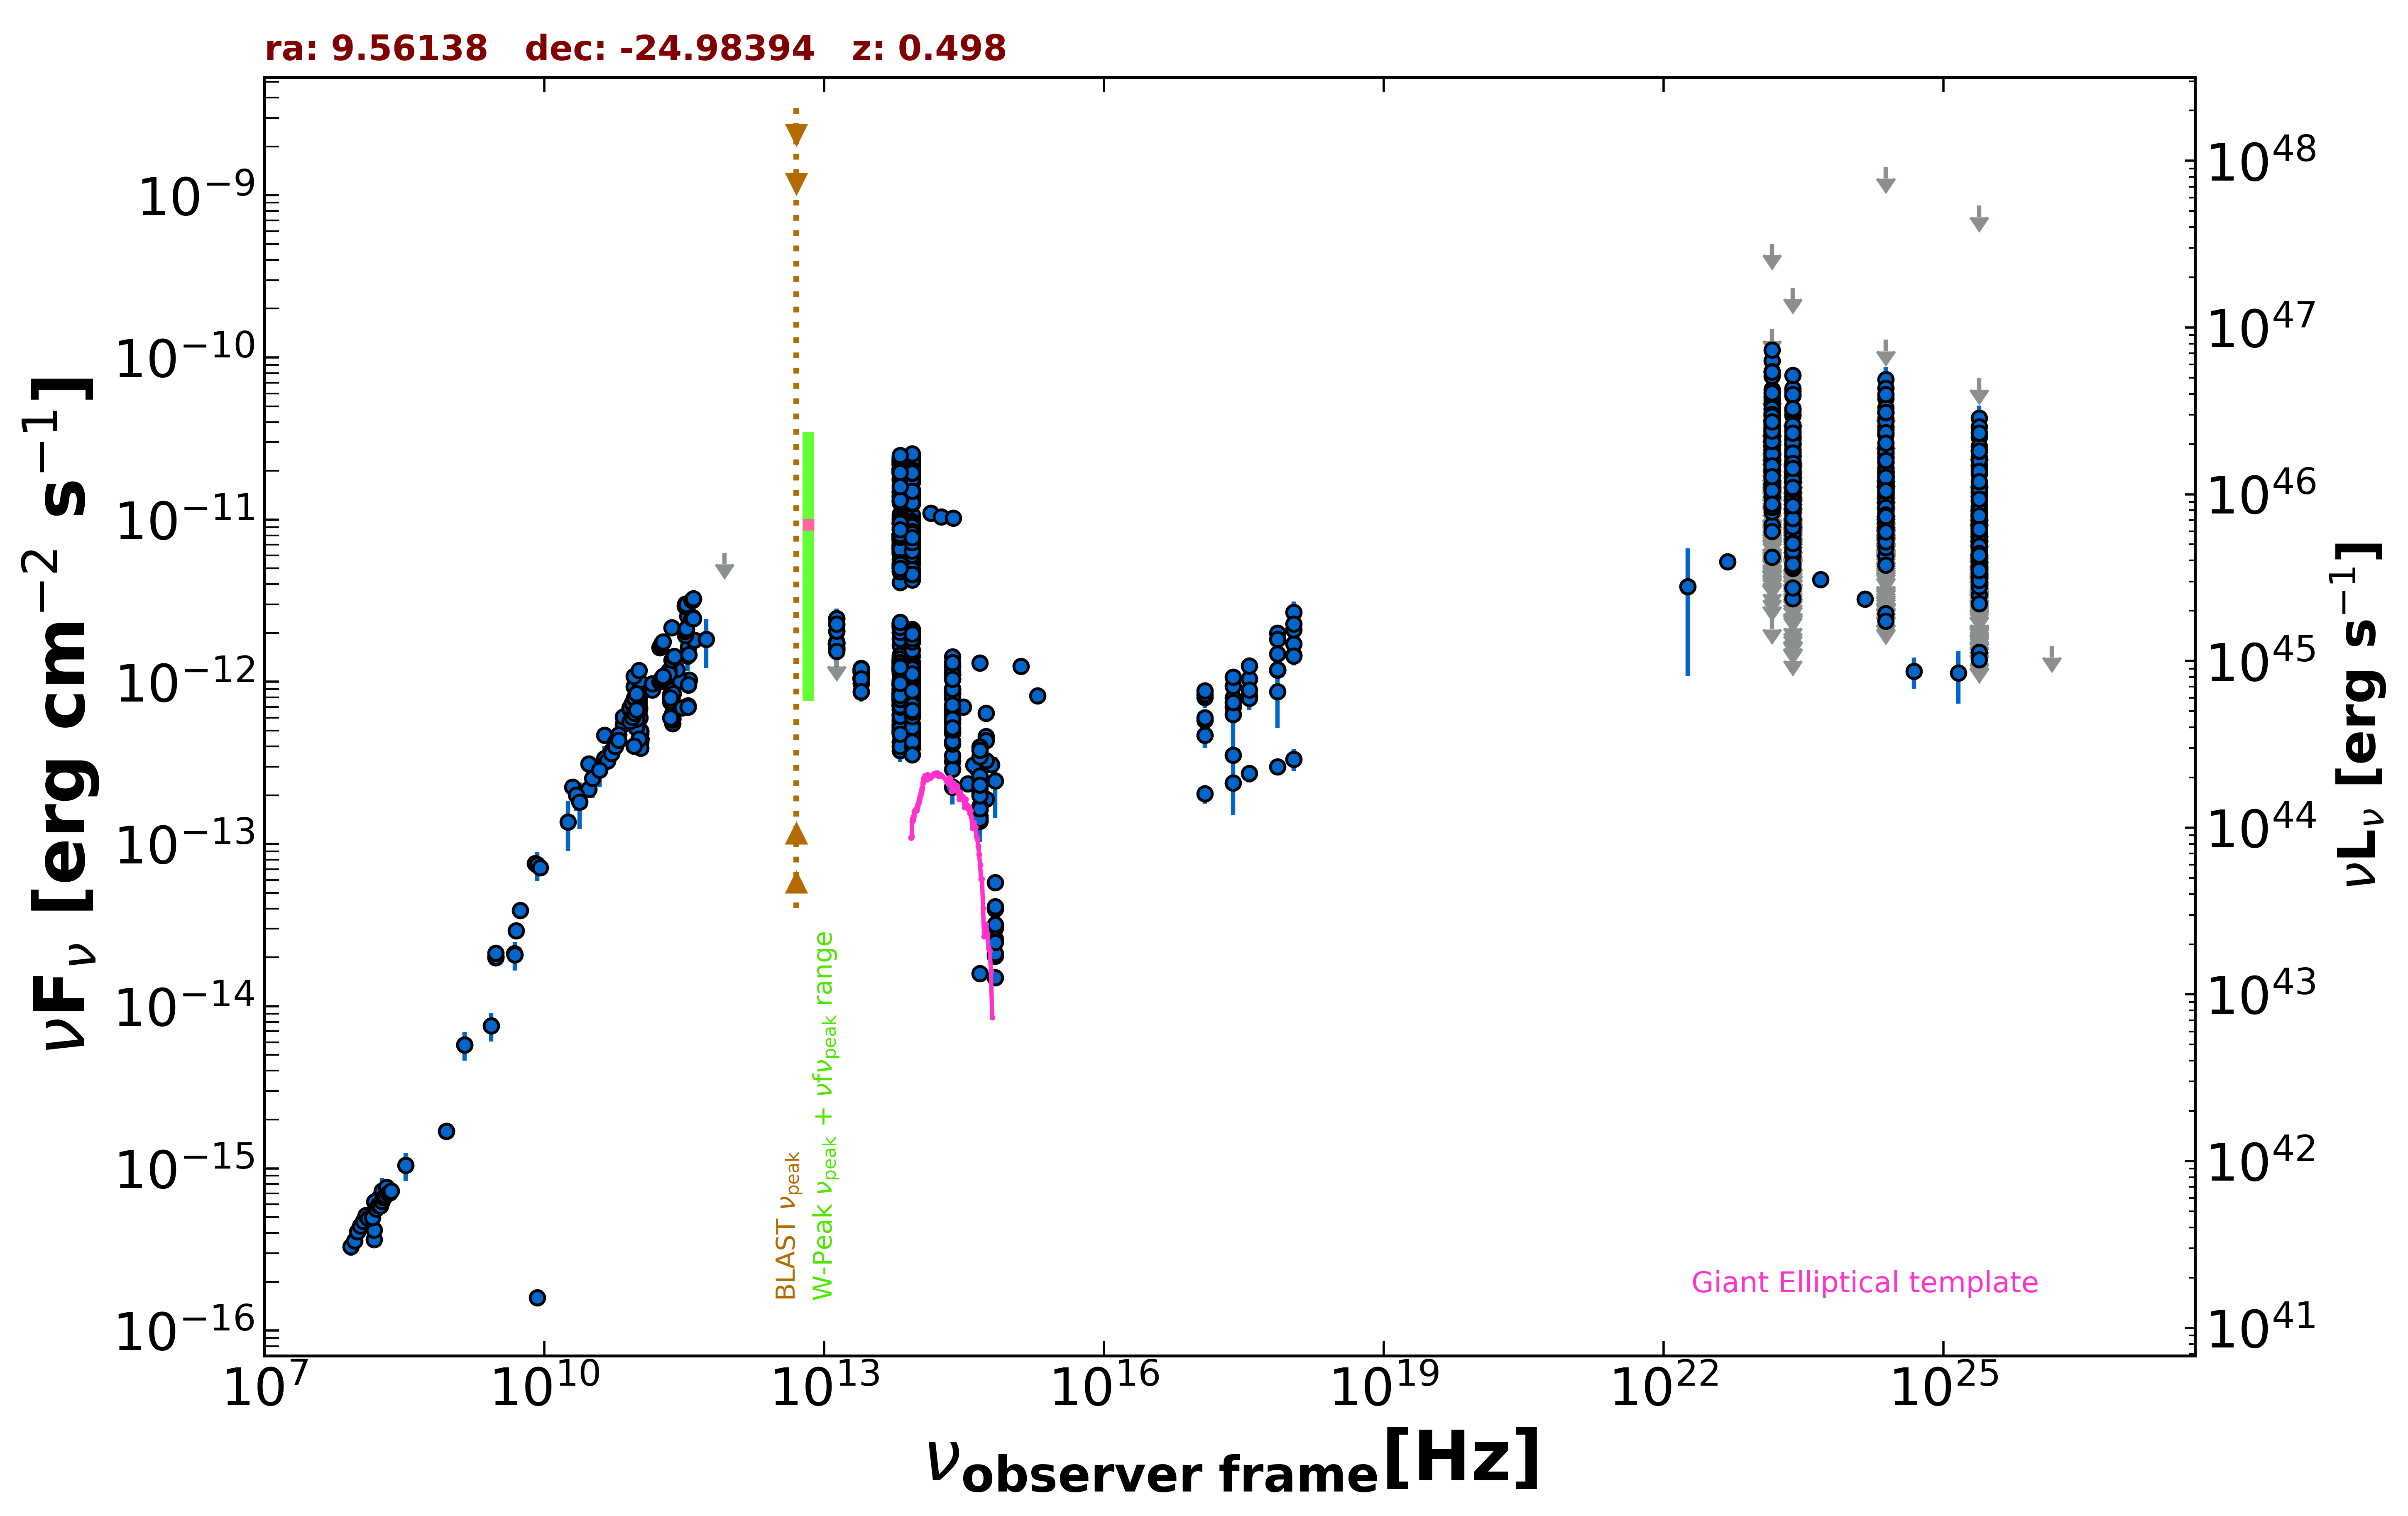

The data file committed next to this chart (first rows):
freq., flux, err_flux, MJD_start, MJD_end, flag, catalog, reference
1.400e+09, 5.775e-15, 1.740e-16, 55000, 55000, , NVSS, Condon et al. 1998  AJ  115  1693
8.870e+08, 1.697e-15, 1.240e-16, 55000, 55000, , RACS, Hale et al. 2021  PASA  38  e058
8.870e+08, 1.697e-15, 1.240e-16, 55000, 55000, , RACS, Hale et al. 2021  PASA  38  e058
3.000e+09, 1.991e-14, 7.500e-17, 55000, 55000, , VLASSQL, Gordon et al. 2021  ApJS  255  30
3.000e+09, 2.029e-14, 7.500e-17, 55000, 55000, , VLASSQL, Gordon et al. 2021  ApJS  255  30
3.000e+09, 2.009e-14, 5.000e-17, 55000, 55000, , VLASSQL, Gordon et al. 2021  ApJS  255  30
3.000e+09, 2.128e-14, 9.000e-17, 55000, 55000, , VLASSQL, Gordon et al. 2021  ApJS  255  30
2.418e+17, 3.529e-13, 2.018e-13, 55000, 55000, , XMMSL2, Saxton et al. 2008  A&A  480  611
7.253e+17, 8.690e-13, 3.470e-13, 55000, 55000, , XMMSL2, Saxton et al. 2008  A&A  480  611
2.418e+17, 7.976e-13, 1.270e-13, 55000, 55000, , RASS, Boller et al. 2016  A&A  103  1
2.418e+17, 6.999e-13, 3.130e-14, 55149, 58357, , 1OUSX, Giommi et al. in preparation
1.209e+17, 5.785e-13, 2.660e-14, 55149, 58357, , 1OUSX, Giommi et al. in preparation
3.627e+17, 8.213e-13, 3.590e-14, 55149, 58357, , 1OUSX, Giommi et al. in preparation
7.253e+17, 1.182e-12, 3.000e-14, 55149, 58357, , 1OUSX, Giommi et al. in preparation
1.088e+18, 1.464e-12, 6.500e-14, 55149, 58357, , 1OUSX, Giommi et al. in preparation
7.253e+17, 1.180e-12, 3.450e-14, 55000, 55000, , 2SXPS, Evans et al. 2020  ApJS  247  54
1.209e+17, 8.012e-13, 4.115e-14, 55000, 55000, , 2SXPS, Evans et al. 2020  ApJS  247  54
3.627e+17, 1.042e-12, 5.215e-14, 55000, 55000, , 2SXPS, Evans et al. 2020  ApJS  247  54
1.088e+18, 1.717e-12, 9.000e-14, 55000, 55000, , 2SXPS, Evans et al. 2020  ApJS  247  54
1.500e+08, 3.640e-16, 3.690e-17, 55000, 55000, , TGSS150, Intema et al. 2017  A&A  598  A781
5.000e+09, 2.915e-14, 1.450e-15, 55000, 55000, , AT20G, Murphy et al. 2010  MNRAS  402  2403
8.000e+09, 7.576e-14, 3.920e-15, 55000, 55000, , AT20G, Murphy et al. 2010  MNRAS  402  2403
2.000e+10, 2.250e-13, 1.400e-14, 55000, 55000, , AT20G, Murphy et al. 2010  MNRAS  402  2403
8.400e+09, 1.596e-16, 0.000e+00, 55000, 55000, , CRATES, Healey et al. 2007  ApJS  171  61
8.400e+09, 7.433e-14, 0.000e+00, 55000, 55000, , CRATES, Healey et al. 2007  ApJS  171  61
4.800e+09, 2.112e-14, 1.200e-15, 55000, 55000, , PMN, Griffith et al. 1993-1996  VizieR  VIII/…
1.077e+11, 4.257e-13, 2.135e-14, 56572, 56572, , ALMA, Bonato et al. 2019  MNRAS  485  1188
2.384e+11, 5.531e-13, 4.530e-14, 56573, 56573, , ALMA, Bonato et al. 2019  MNRAS  485  1188
2.384e+11, 5.912e-13, 4.770e-14, 56596, 56596, , ALMA, Bonato et al. 2019  MNRAS  485  1188
2.384e+11, 5.831e-13, 2.935e-14, 56596, 56596, , ALMA, Bonato et al. 2019  MNRAS  485  1188
2.384e+11, 6.174e-13, 5.005e-14, 56597, 56597, , ALMA, Bonato et al. 2019  MNRAS  485  1188
1.077e+11, 4.467e-13, 2.230e-14, 56597, 56597, , ALMA, Bonato et al. 2019  MNRAS  485  1188
1.077e+11, 4.505e-13, 2.250e-14, 56597, 56597, , ALMA, Bonato et al. 2019  MNRAS  485  1188
2.384e+11, 6.063e-13, 3.025e-14, 56598, 56598, , ALMA, Bonato et al. 2019  MNRAS  485  1188
2.384e+11, 5.910e-13, 2.955e-14, 56598, 56598, , ALMA, Bonato et al. 2019  MNRAS  485  1188
2.384e+11, 5.934e-13, 2.980e-14, 56599, 56599, , ALMA, Bonato et al. 2019  MNRAS  485  1188
1.077e+11, 4.467e-13, 2.240e-14, 56601, 56601, , ALMA, Bonato et al. 2019  MNRAS  485  1188
1.077e+11, 4.475e-13, 2.240e-14, 56601, 56601, , ALMA, Bonato et al. 2019  MNRAS  485  1188
1.077e+11, 4.971e-13, 2.490e-14, 56602, 56602, , ALMA, Bonato et al. 2019  MNRAS  485  1188
1.077e+11, 4.396e-13, 2.200e-14, 56602, 56602, , ALMA, Bonato et al. 2019  MNRAS  485  1188
1.077e+11, 4.417e-13, 2.205e-14, 56602, 56602, , ALMA, Bonato et al. 2019  MNRAS  485  1188
1.077e+11, 4.423e-13, 2.210e-14, 56602, 56602, , ALMA, Bonato et al. 2019  MNRAS  485  1188
1.077e+11, 4.411e-13, 2.210e-14, 56611, 56611, , ALMA, Bonato et al. 2019  MNRAS  485  1188
1.035e+11, 4.347e-13, 2.070e-14, 56656, 56656, , ALMA, Bonato et al. 2019  MNRAS  485  1188
9.146e+10, 4.024e-13, 1.830e-14, 56656, 56656, , ALMA, Bonato et al. 2019  MNRAS  485  1188
2.384e+11, 6.413e-13, 5.245e-14, 56760, 56760, , ALMA, Bonato et al. 2019  MNRAS  485  1188
2.384e+11, 6.357e-13, 3.175e-14, 56761, 56761, , ALMA, Bonato et al. 2019  MNRAS  485  1188
2.384e+11, 9.392e-13, 4.700e-14, 56775, 56775, , ALMA, Bonato et al. 2019  MNRAS  485  1188
3.580e+11, 1.025e-12, 5.110e-14, 56796, 56796, , ALMA, Bonato et al. 2019  MNRAS  485  1188
2.263e+11, 1.023e-12, 5.100e-14, 56812, 56812, , ALMA, Bonato et al. 2019  MNRAS  485  1188
2.263e+11, 1.012e-12, 5.055e-14, 56812, 56812, , ALMA, Bonato et al. 2019  MNRAS  485  1188
2.263e+11, 1.001e-12, 5.005e-14, 56812, 56812, , ALMA, Bonato et al. 2019  MNRAS  485  1188
2.384e+11, 8.488e-13, 6.680e-14, 56835, 56835, , ALMA, Bonato et al. 2019  MNRAS  485  1188
2.384e+11, 8.708e-13, 4.360e-14, 56835, 56835, , ALMA, Bonato et al. 2019  MNRAS  485  1188
2.384e+11, 8.281e-13, 4.150e-14, 56835, 56835, , ALMA, Bonato et al. 2019  MNRAS  485  1188
2.384e+11, 8.477e-13, 4.245e-14, 56835, 56835, , ALMA, Bonato et al. 2019  MNRAS  485  1188
2.248e+11, 8.270e-13, 4.140e-14, 56836, 56836, , ALMA, Bonato et al. 2019  MNRAS  485  1188
2.248e+11, 8.346e-13, 4.185e-14, 56836, 56836, , ALMA, Bonato et al. 2019  MNRAS  485  1188
2.384e+11, 8.906e-13, 4.460e-14, 56856, 56856, , ALMA, Bonato et al. 2019  MNRAS  485  1188
1.061e+11, 6.015e-13, 3.005e-14, 56859, 56859, , ALMA, Bonato et al. 2019  MNRAS  485  1188
... 1,904 more rows
